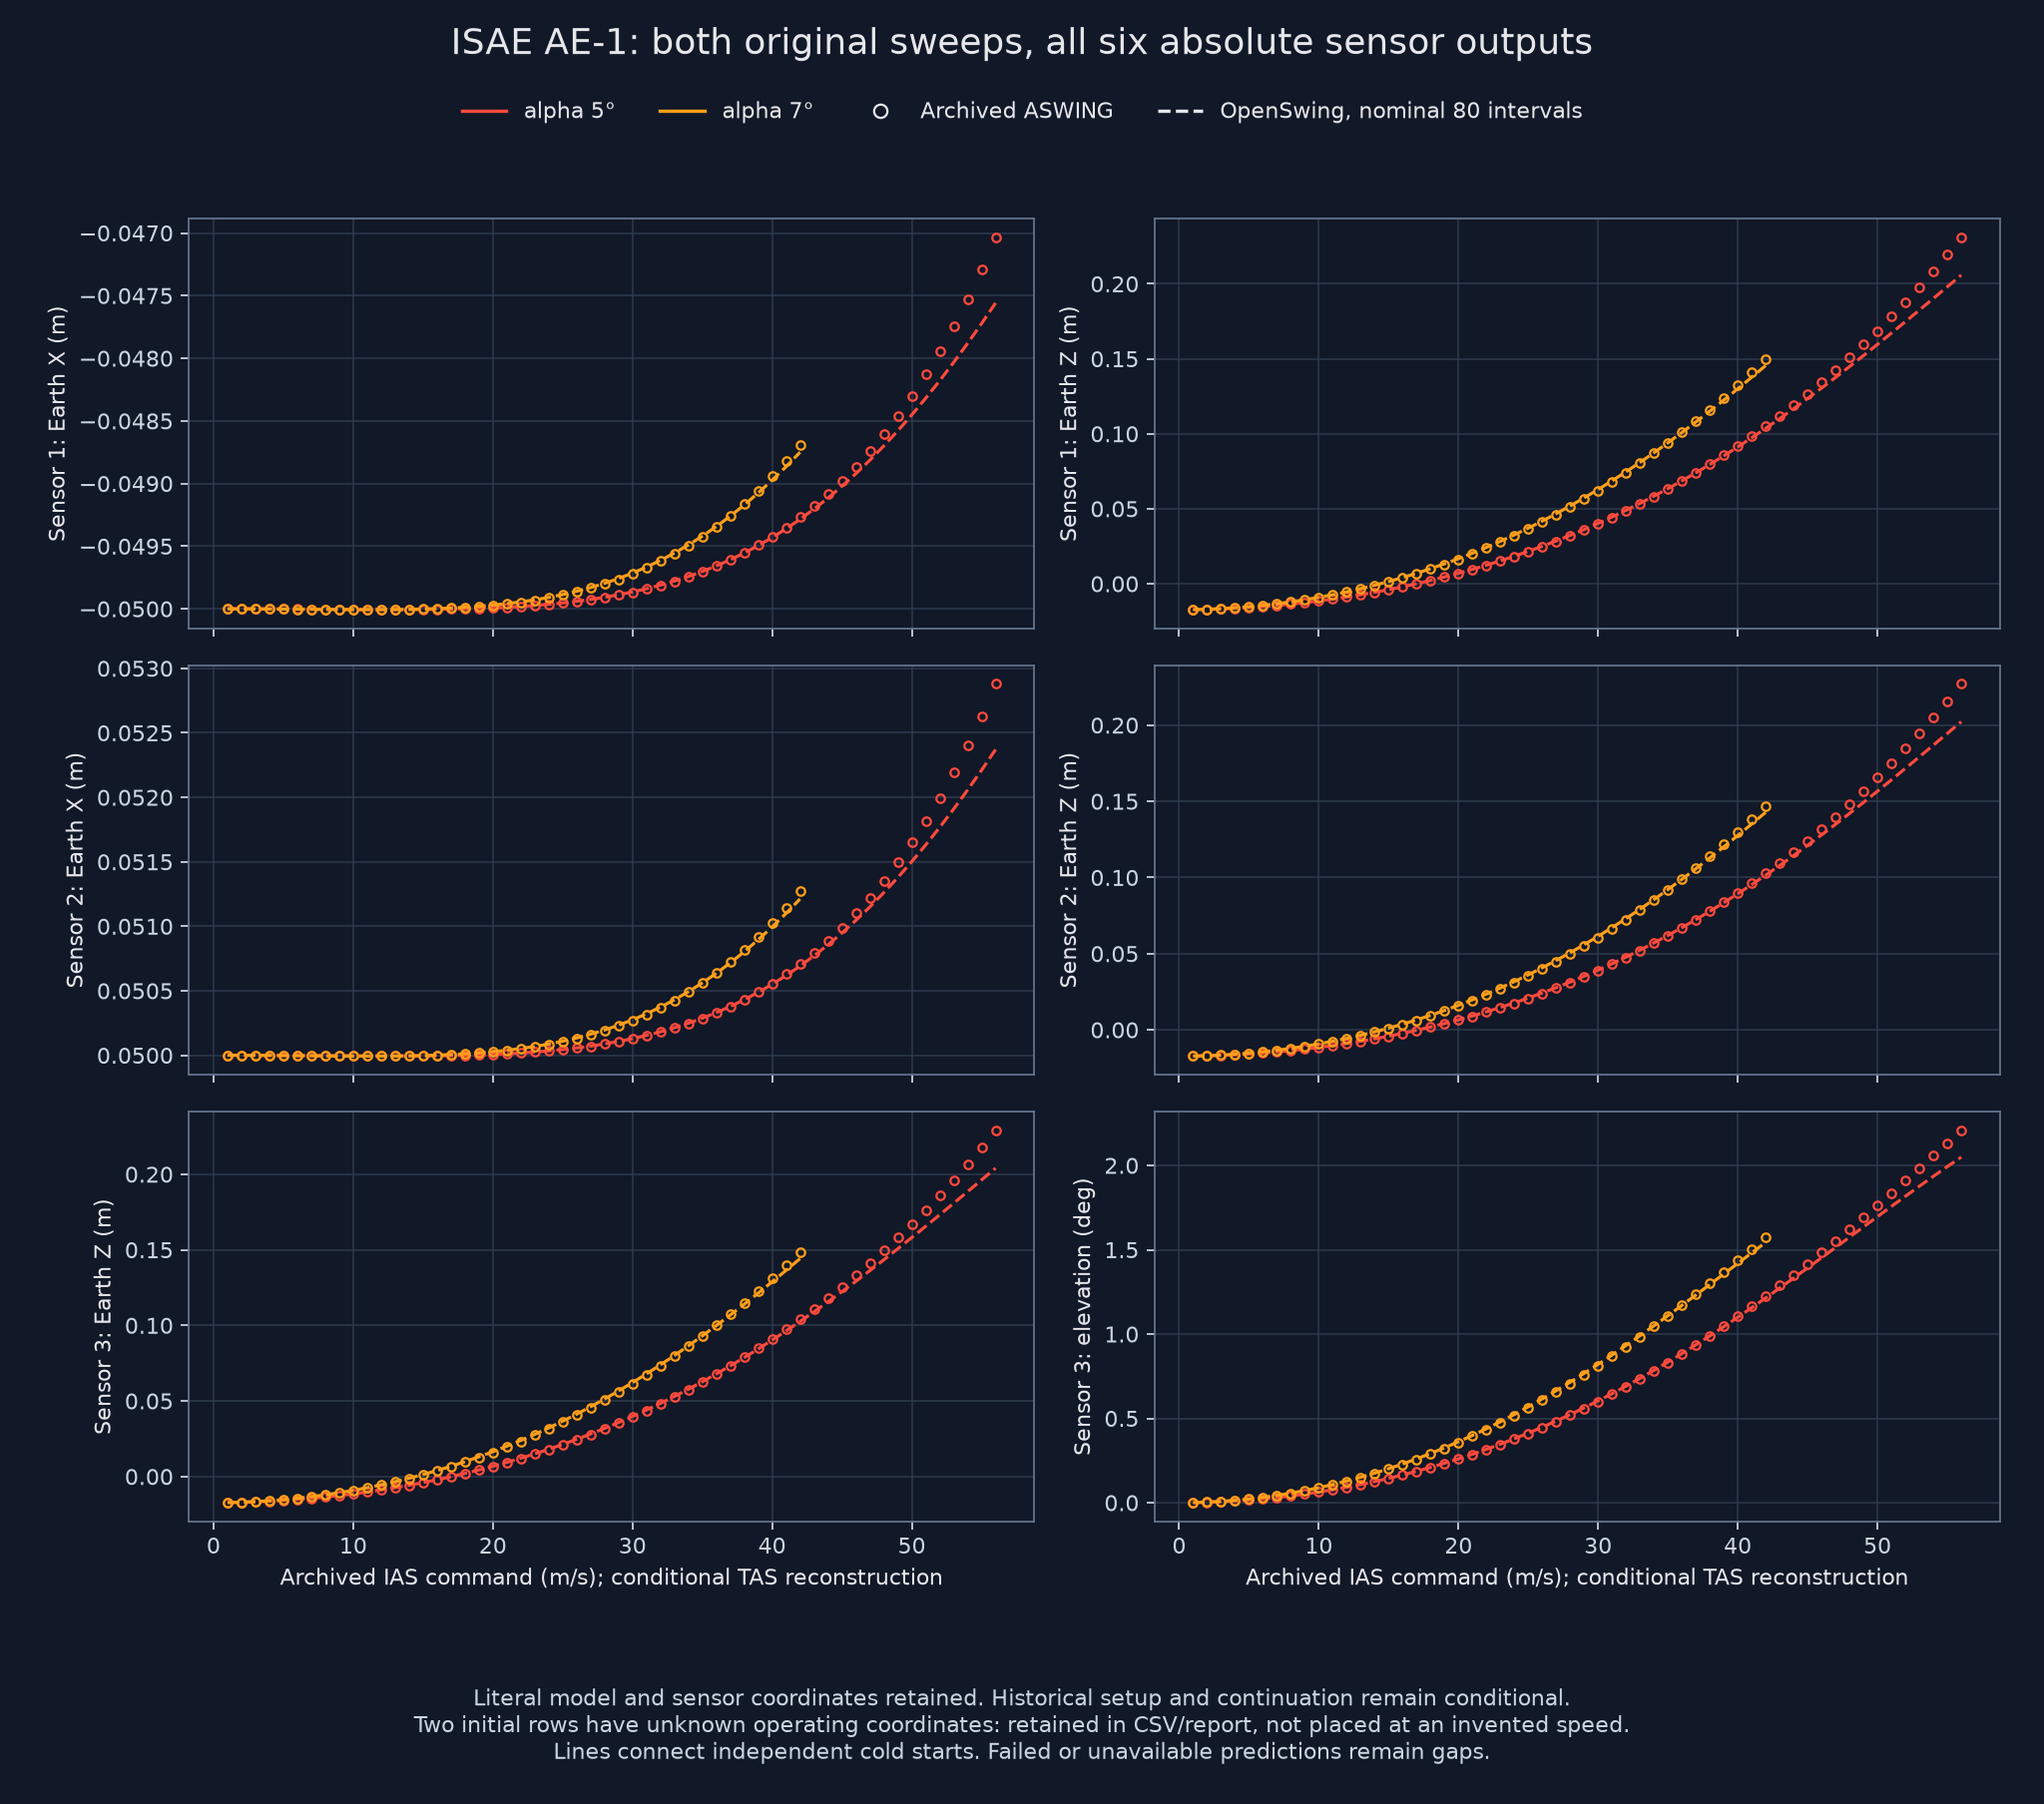

The data file committed next to this chart (first rows):
alpha_series, original_row, archived_IAS_command_mps, channel, archived, predicted, physical_status, source_job
5, 1, , sensor1_RX_earth_m, -0.05, , unsupported, AE-1-a05-row001-m80
5, 2, 1.0, sensor1_RX_earth_m, -0.05, -0.05, computed, AE-1-a05-row002-m80
5, 3, 2.0, sensor1_RX_earth_m, -0.05, -0.05, computed, AE-1-a05-row003-m80
5, 4, 3.0, sensor1_RX_earth_m, -0.05, -0.05, computed, AE-1-a05-row004-m80
5, 5, 4.0, sensor1_RX_earth_m, -0.05, -0.05, computed, AE-1-a05-row005-m80
5, 6, 5.0, sensor1_RX_earth_m, -0.05, -0.05, computed, AE-1-a05-row006-m80
5, 7, 6.0, sensor1_RX_earth_m, -0.05, -0.05, computed, AE-1-a05-row007-m80
5, 8, 7.0, sensor1_RX_earth_m, -0.05, -0.05, computed, AE-1-a05-row008-m80
5, 9, 8.0, sensor1_RX_earth_m, -0.05, -0.05, computed, AE-1-a05-row009-m80
5, 10, 9.0, sensor1_RX_earth_m, -0.05, -0.05, computed, AE-1-a05-row010-m80
5, 11, 10.0, sensor1_RX_earth_m, -0.05, -0.05, computed, AE-1-a05-row011-m80
5, 12, 11.0, sensor1_RX_earth_m, -0.05001, -0.05001, computed, AE-1-a05-row012-m80
5, 13, 12.0, sensor1_RX_earth_m, -0.05001, -0.05001, computed, AE-1-a05-row013-m80
5, 14, 13.0, sensor1_RX_earth_m, -0.05001, -0.05001, computed, AE-1-a05-row014-m80
5, 15, 14.0, sensor1_RX_earth_m, -0.05001, -0.05001, computed, AE-1-a05-row015-m80
5, 16, 15.0, sensor1_RX_earth_m, -0.05001, -0.05, computed, AE-1-a05-row016-m80
5, 17, 16.0, sensor1_RX_earth_m, -0.05, -0.05, computed, AE-1-a05-row017-m80
5, 18, 17.0, sensor1_RX_earth_m, -0.05, -0.05, computed, AE-1-a05-row018-m80
5, 19, 18.0, sensor1_RX_earth_m, -0.05, -0.05, computed, AE-1-a05-row019-m80
5, 20, 19.0, sensor1_RX_earth_m, -0.05, -0.05, computed, AE-1-a05-row020-m80
5, 21, 20.0, sensor1_RX_earth_m, -0.04999, -0.04999, computed, AE-1-a05-row021-m80
5, 22, 21.0, sensor1_RX_earth_m, -0.04999, -0.04999, computed, AE-1-a05-row022-m80
5, 23, 22.0, sensor1_RX_earth_m, -0.04998, -0.04998, computed, AE-1-a05-row023-m80
5, 24, 23.0, sensor1_RX_earth_m, -0.04997, -0.04997, computed, AE-1-a05-row024-m80
5, 25, 24.0, sensor1_RX_earth_m, -0.04996, -0.04996, computed, AE-1-a05-row025-m80
5, 26, 25.0, sensor1_RX_earth_m, -0.04995, -0.04995, computed, AE-1-a05-row026-m80
5, 27, 26.0, sensor1_RX_earth_m, -0.04994, -0.04994, computed, AE-1-a05-row027-m80
5, 28, 27.0, sensor1_RX_earth_m, -0.04993, -0.04992, computed, AE-1-a05-row028-m80
5, 29, 28.0, sensor1_RX_earth_m, -0.04991, -0.04991, computed, AE-1-a05-row029-m80
5, 30, 29.0, sensor1_RX_earth_m, -0.04989, -0.04989, computed, AE-1-a05-row030-m80
5, 31, 30.0, sensor1_RX_earth_m, -0.04987, -0.04986, computed, AE-1-a05-row031-m80
5, 32, 31.0, sensor1_RX_earth_m, -0.04984, -0.04984, computed, AE-1-a05-row032-m80
5, 33, 32.0, sensor1_RX_earth_m, -0.04981, -0.04981, computed, AE-1-a05-row033-m80
5, 34, 33.0, sensor1_RX_earth_m, -0.04978, -0.04978, computed, AE-1-a05-row034-m80
5, 35, 34.0, sensor1_RX_earth_m, -0.04974, -0.04974, computed, AE-1-a05-row035-m80
5, 36, 35.0, sensor1_RX_earth_m, -0.0497, -0.0497, computed, AE-1-a05-row036-m80
5, 37, 36.0, sensor1_RX_earth_m, -0.04966, -0.04966, computed, AE-1-a05-row037-m80
5, 38, 37.0, sensor1_RX_earth_m, -0.04961, -0.04961, computed, AE-1-a05-row038-m80
5, 39, 38.0, sensor1_RX_earth_m, -0.04955, -0.04955, computed, AE-1-a05-row039-m80
5, 40, 39.0, sensor1_RX_earth_m, -0.04949, -0.0495, computed, AE-1-a05-row040-m80
5, 41, 40.0, sensor1_RX_earth_m, -0.04942, -0.04943, computed, AE-1-a05-row041-m80
5, 42, 41.0, sensor1_RX_earth_m, -0.04935, -0.04936, computed, AE-1-a05-row042-m80
5, 43, 42.0, sensor1_RX_earth_m, -0.04927, -0.04929, computed, AE-1-a05-row043-m80
5, 44, 43.0, sensor1_RX_earth_m, -0.04918, -0.0492, computed, AE-1-a05-row044-m80
5, 45, 44.0, sensor1_RX_earth_m, -0.04908, -0.04912, computed, AE-1-a05-row045-m80
5, 46, 45.0, sensor1_RX_earth_m, -0.04898, -0.04902, computed, AE-1-a05-row046-m80
5, 47, 46.0, sensor1_RX_earth_m, -0.04886, -0.04892, computed, AE-1-a05-row047-m80
5, 48, 47.0, sensor1_RX_earth_m, -0.04874, -0.04881, computed, AE-1-a05-row048-m80
5, 49, 48.0, sensor1_RX_earth_m, -0.0486, -0.0487, computed, AE-1-a05-row049-m80
5, 50, 49.0, sensor1_RX_earth_m, -0.04846, -0.04858, computed, AE-1-a05-row050-m80
5, 51, 50.0, sensor1_RX_earth_m, -0.0483, -0.04845, computed, AE-1-a05-row051-m80
5, 52, 51.0, sensor1_RX_earth_m, -0.04813, -0.04832, computed, AE-1-a05-row052-m80
5, 53, 52.0, sensor1_RX_earth_m, -0.04794, -0.04818, computed, AE-1-a05-row053-m80
5, 54, 53.0, sensor1_RX_earth_m, -0.04774, -0.04803, computed, AE-1-a05-row054-m80
5, 55, 54.0, sensor1_RX_earth_m, -0.04753, -0.04788, computed, AE-1-a05-row055-m80
5, 56, 55.0, sensor1_RX_earth_m, -0.04729, -0.04772, computed, AE-1-a05-row056-m80
5, 57, 56.0, sensor1_RX_earth_m, -0.04704, -0.04756, computed, AE-1-a05-row057-m80
7, 1, , sensor1_RX_earth_m, -0.05, , unsupported, AE-1-a07-row001-m80
7, 2, 1.0, sensor1_RX_earth_m, -0.05, -0.05, computed, AE-1-a07-row002-m80
7, 3, 2.0, sensor1_RX_earth_m, -0.05, -0.05, computed, AE-1-a07-row003-m80
... 540 more rows
